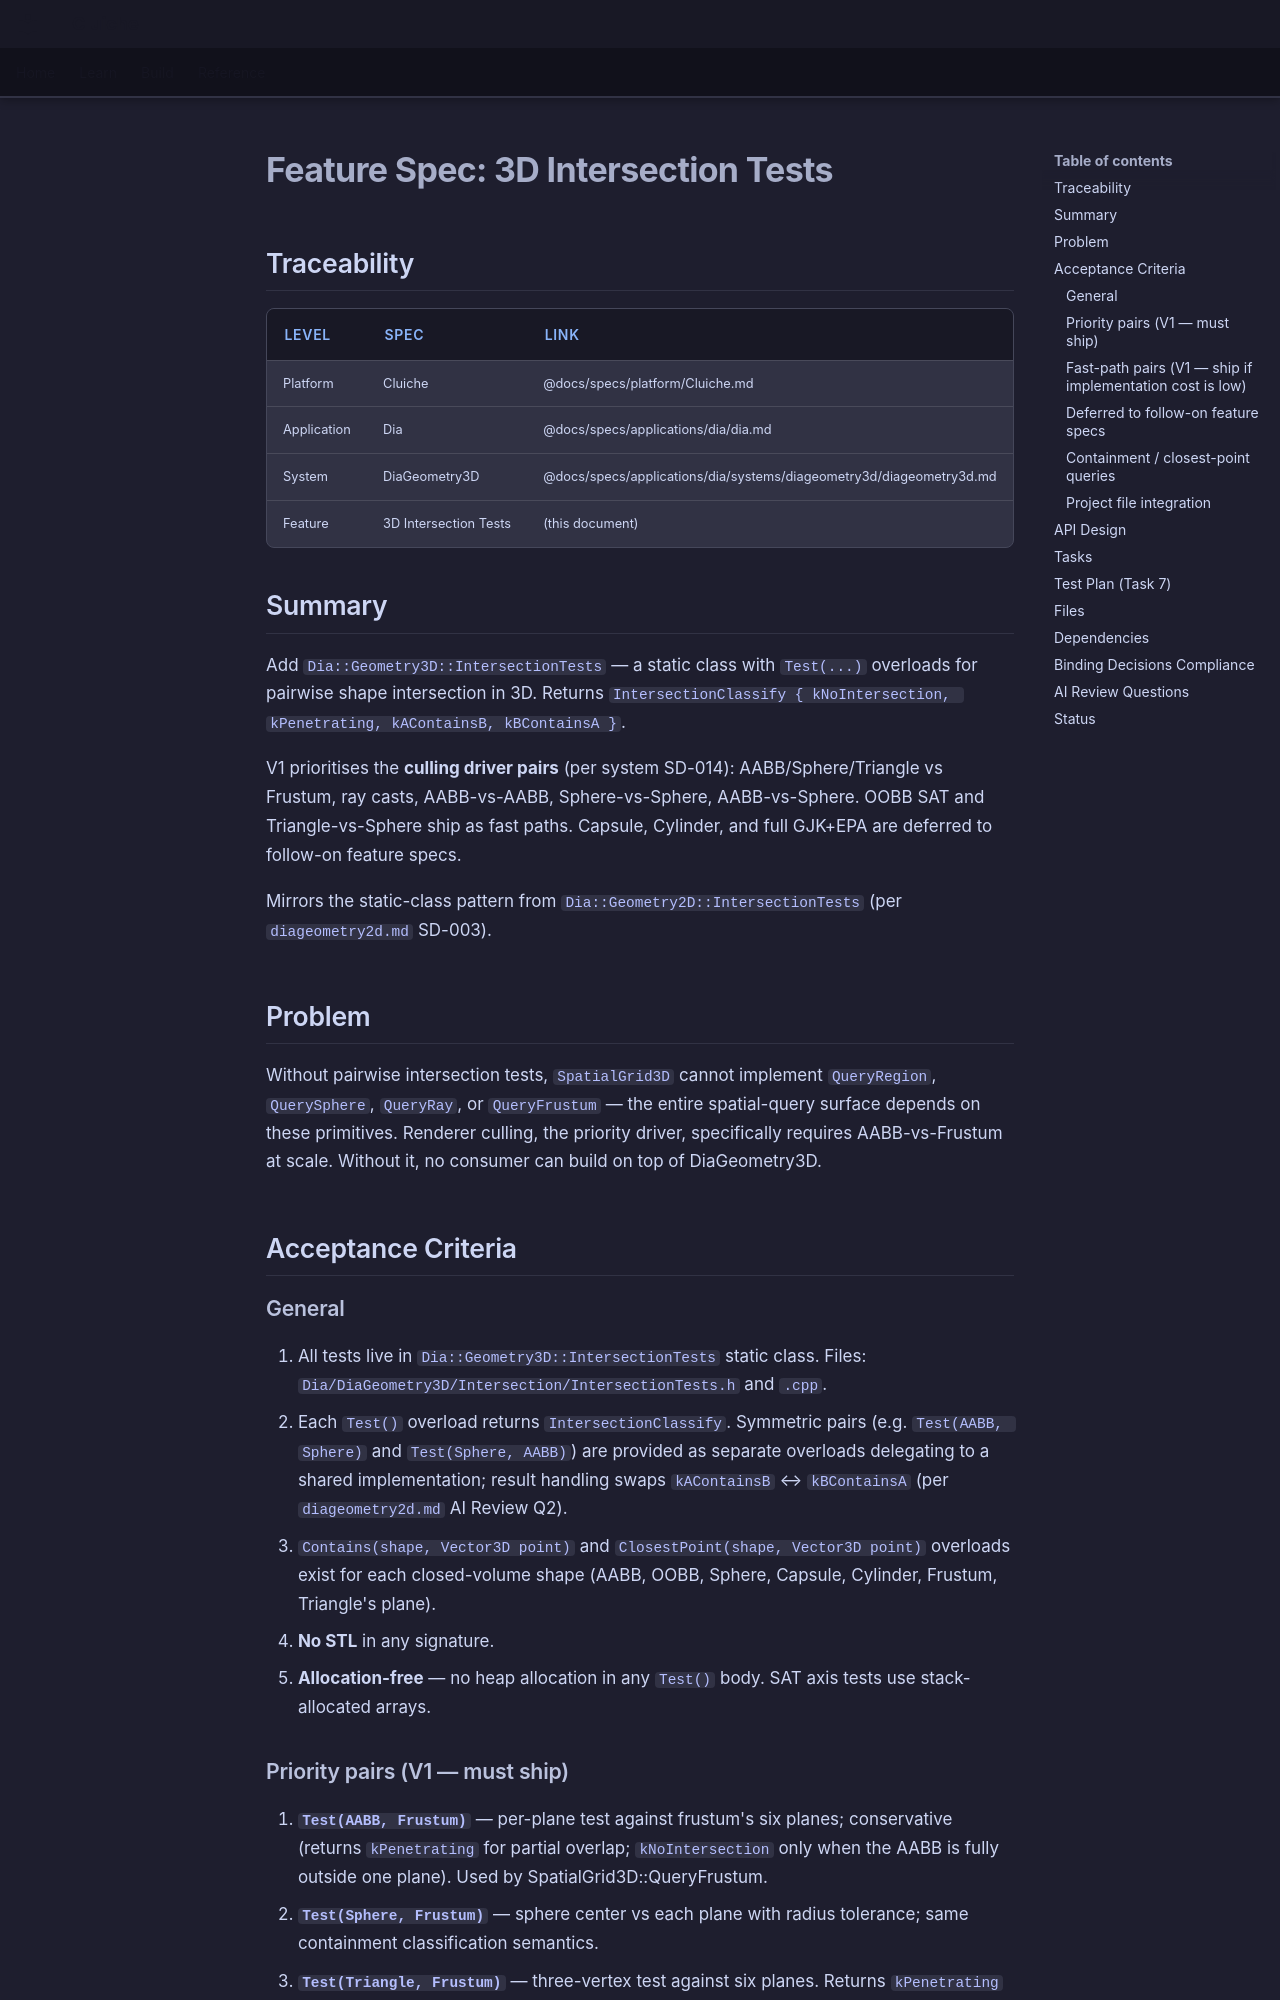

repository: LenihanConor/Cluiche · page: specs/applications/dia/systems/diageometry3d/intersection-tests/index.html · generator: mkdocs

# Feature Spec: 3D Intersection Tests

## Traceability

| Level | Spec | Link |
|-------|------|------|
| Platform | Cluiche | @docs/specs/platform/Cluiche.md |
| Application | Dia | @docs/specs/applications/dia/dia.md |
| System | DiaGeometry3D | @docs/specs/applications/dia/systems/diageometry3d/diageometry3d.md |
| Feature | 3D Intersection Tests | (this document) |

## Summary

Add `Dia::Geometry3D::IntersectionTests` — a static class with `Test(...)` overloads for pairwise shape intersection in 3D. Returns `IntersectionClassify { kNoIntersection, kPenetrating, kAContainsB, kBContainsA }`.

V1 prioritises the **culling driver pairs** (per system SD-014): AABB/Sphere/Triangle vs Frustum, ray casts, AABB-vs-AABB, Sphere-vs-Sphere, AABB-vs-Sphere. OOBB SAT and Triangle-vs-Sphere ship as fast paths. Capsule, Cylinder, and full GJK+EPA are deferred to follow-on feature specs.

Mirrors the static-class pattern from `Dia::Geometry2D::IntersectionTests` (per `diageometry2d.md` SD-003).

## Problem

Without pairwise intersection tests, `SpatialGrid3D` cannot implement `QueryRegion`, `QuerySphere`, `QueryRay`, or `QueryFrustum` — the entire spatial-query surface depends on these primitives. Renderer culling, the priority driver, specifically requires AABB-vs-Frustum at scale. Without it, no consumer can build on top of DiaGeometry3D.

## Acceptance Criteria

### General

1. All tests live in `Dia::Geometry3D::IntersectionTests` static class. Files: `Dia/DiaGeometry3D/Intersection/IntersectionTests.h` and `.cpp`.
2. Each `Test()` overload returns `IntersectionClassify`. Symmetric pairs (e.g. `Test(AABB, Sphere)` and `Test(Sphere, AABB)`) are provided as separate overloads delegating to a shared implementation; result handling swaps `kAContainsB` ↔ `kBContainsA` (per `diageometry2d.md` AI Review Q2).
3. `Contains(shape, Vector3D point)` and `ClosestPoint(shape, Vector3D point)` overloads exist for each closed-volume shape (AABB, OOBB, Sphere, Capsule, Cylinder, Frustum, Triangle's plane).
4. **No STL** in any signature.
5. **Allocation-free** — no heap allocation in any `Test()` body. SAT axis tests use stack-allocated arrays.
